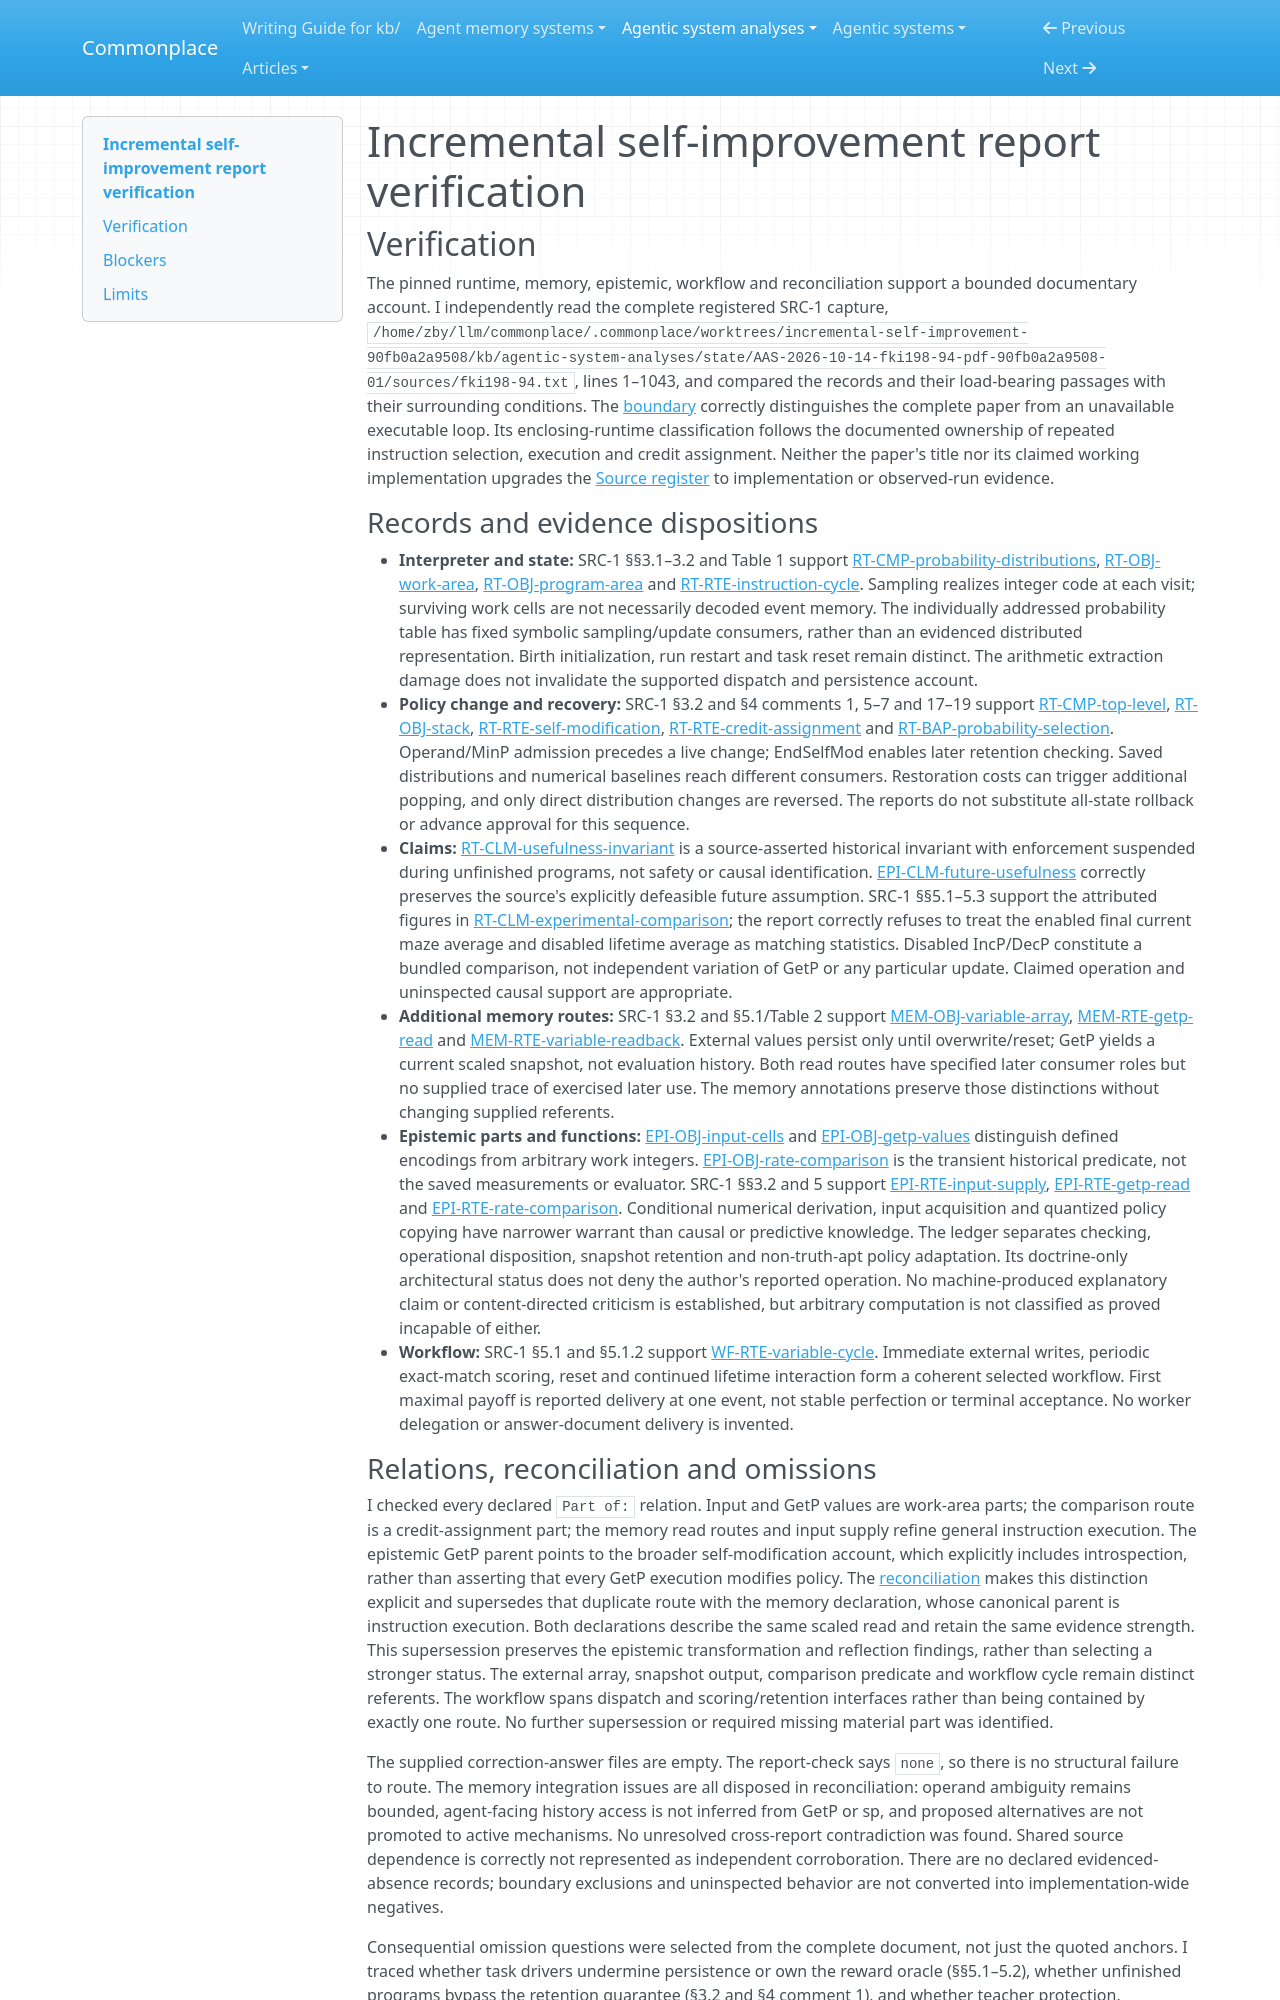

repository: zby/commonplace · page: agentic-system-analyses/retained/fki198-94-pdf/report-verification/index.html · generator: mkdocs

---
type: agentic-system-analyses/types/agentic-system-verification.md
description: "Report verification of incremental self-improvement's documented interpreter and retention loop at the frozen revised FKI-198-94 text capture."
run-id: AAS-2026-10-14-fki198-94-pdf-90fb0a2a9508-01
reviewed-boundary: fki198-94-revised-1995-01-31-captured-2026-10-14-text
---

# Incremental self-improvement report verification

## Verification

The pinned runtime, memory, epistemic, workflow and reconciliation support a bounded documentary account. I independently read the complete registered SRC-1 capture, `/home/zby/llm/commonplace/.commonplace/worktrees/incremental-self-improvement-90fb0a2a9508/kb/agentic-system-analyses/state/AAS-2026-10-14-fki198-94-pdf-90fb0a2a9508-01/sources/fki198-94.txt`, lines 1–1043, and compared the records and their load-bearing passages with their surrounding conditions. The [boundary](boundary.md#boundary-and-evidence) correctly distinguishes the complete paper from an unavailable executable loop. Its enclosing-runtime classification follows the documented ownership of repeated instruction selection, execution and credit assignment. Neither the paper's title nor its claimed working implementation upgrades the [Source register](boundary.md#source-register) to implementation or observed-run evidence.

### Records and evidence dispositions

- **Interpreter and state:** SRC-1 §§3.1–3.2 and Table 1 support [RT-CMP-probability-distributions](runtime.md#rt-cmp-probability-distributions), [RT-OBJ-work-area](runtime.md#rt-obj-work-area), [RT-OBJ-program-area](runtime.md#rt-obj-program-area) and [RT-RTE-instruction-cycle](runtime.md#rt-rte-instruction-cycle). Sampling realizes integer code at each visit; surviving work cells are not necessarily decoded event memory. The individually addressed probability table has fixed symbolic sampling/update consumers, rather than an evidenced distributed representation. Birth initialization, run restart and task reset remain distinct. The arithmetic extraction damage does not invalidate the supported dispatch and persistence account.
- **Policy change and recovery:** SRC-1 §3.2 and §4 comments 1, 5–7 and 17–19 support [RT-CMP-top-level](runtime.md#rt-cmp-top-level), [RT-OBJ-stack](runtime.md#rt-obj-stack), [RT-RTE-self-modification](runtime.md#rt-rte-self-modification), [RT-RTE-credit-assignment](runtime.md#rt-rte-credit-assignment) and [RT-BAP-probability-selection](runtime.md#rt-bap-probability-selection). Operand/MinP admission precedes a live change; EndSelfMod enables later retention checking. Saved distributions and numerical baselines reach different consumers. Restoration costs can trigger additional popping, and only direct distribution changes are reversed. The reports do not substitute all-state rollback or advance approval for this sequence.
- **Claims:** [RT-CLM-usefulness-invariant](runtime.md#rt-clm-usefulness-invariant) is a source-asserted historical invariant with enforcement suspended during unfinished programs, not safety or causal identification. [EPI-CLM-future-usefulness](epistemic.md#epi-clm-future-usefulness) correctly preserves the source's explicitly defeasible future assumption. SRC-1 §§5.1–5.3 support the attributed figures in [RT-CLM-experimental-comparison](runtime.md#rt-clm-experimental-comparison); the report correctly refuses to treat the enabled final current maze average and disabled lifetime average as matching statistics. Disabled IncP/DecP constitute a bundled comparison, not independent variation of GetP or any particular update. Claimed operation and uninspected causal support are appropriate.
- **Additional memory routes:** SRC-1 §3.2 and §5.1/Table 2 support [MEM-OBJ-variable-array](memory.md#mem-obj-variable-array), [MEM-RTE-getp-read](memory.md#mem-rte-getp-read) and [MEM-RTE-variable-readback](memory.md#mem-rte-variable-readback). External values persist only until overwrite/reset; GetP yields a current scaled snapshot, not evaluation history. Both read routes have specified later consumer roles but no supplied trace of exercised later use. The memory annotations preserve those distinctions without changing supplied referents.
- **Epistemic parts and functions:** [EPI-OBJ-input-cells](epistemic.md#epi-obj-input-cells) and [EPI-OBJ-getp-values](epistemic.md#epi-obj-getp-values) distinguish defined encodings from arbitrary work integers. [EPI-OBJ-rate-comparison](epistemic.md#epi-obj-rate-comparison) is the transient historical predicate, not the saved measurements or evaluator. SRC-1 §§3.2 and 5 support [EPI-RTE-input-supply](epistemic.md#epi-rte-input-supply), [EPI-RTE-getp-read](epistemic.md#epi-rte-getp-read) and [EPI-RTE-rate-comparison](epistemic.md#epi-rte-rate-comparison). Conditional numerical derivation, input acquisition and quantized policy copying have narrower warrant than causal or predictive knowledge. The ledger separates checking, operational disposition, snapshot retention and non-truth-apt policy adaptation. Its doctrine-only architectural status does not deny the author's reported operation. No machine-produced explanatory claim or content-directed criticism is established, but arbitrary computation is not classified as proved incapable of either.
- **Workflow:** SRC-1 §5.1 and §5.1.2 support [WF-RTE-variable-cycle](workflow.md#wf-rte-variable-cycle). Immediate external writes, periodic exact-match scoring, reset and continued lifetime interaction form a coherent selected workflow. First maximal payoff is reported delivery at one event, not stable perfection or terminal acceptance. No worker delegation or answer-document delivery is invented.
